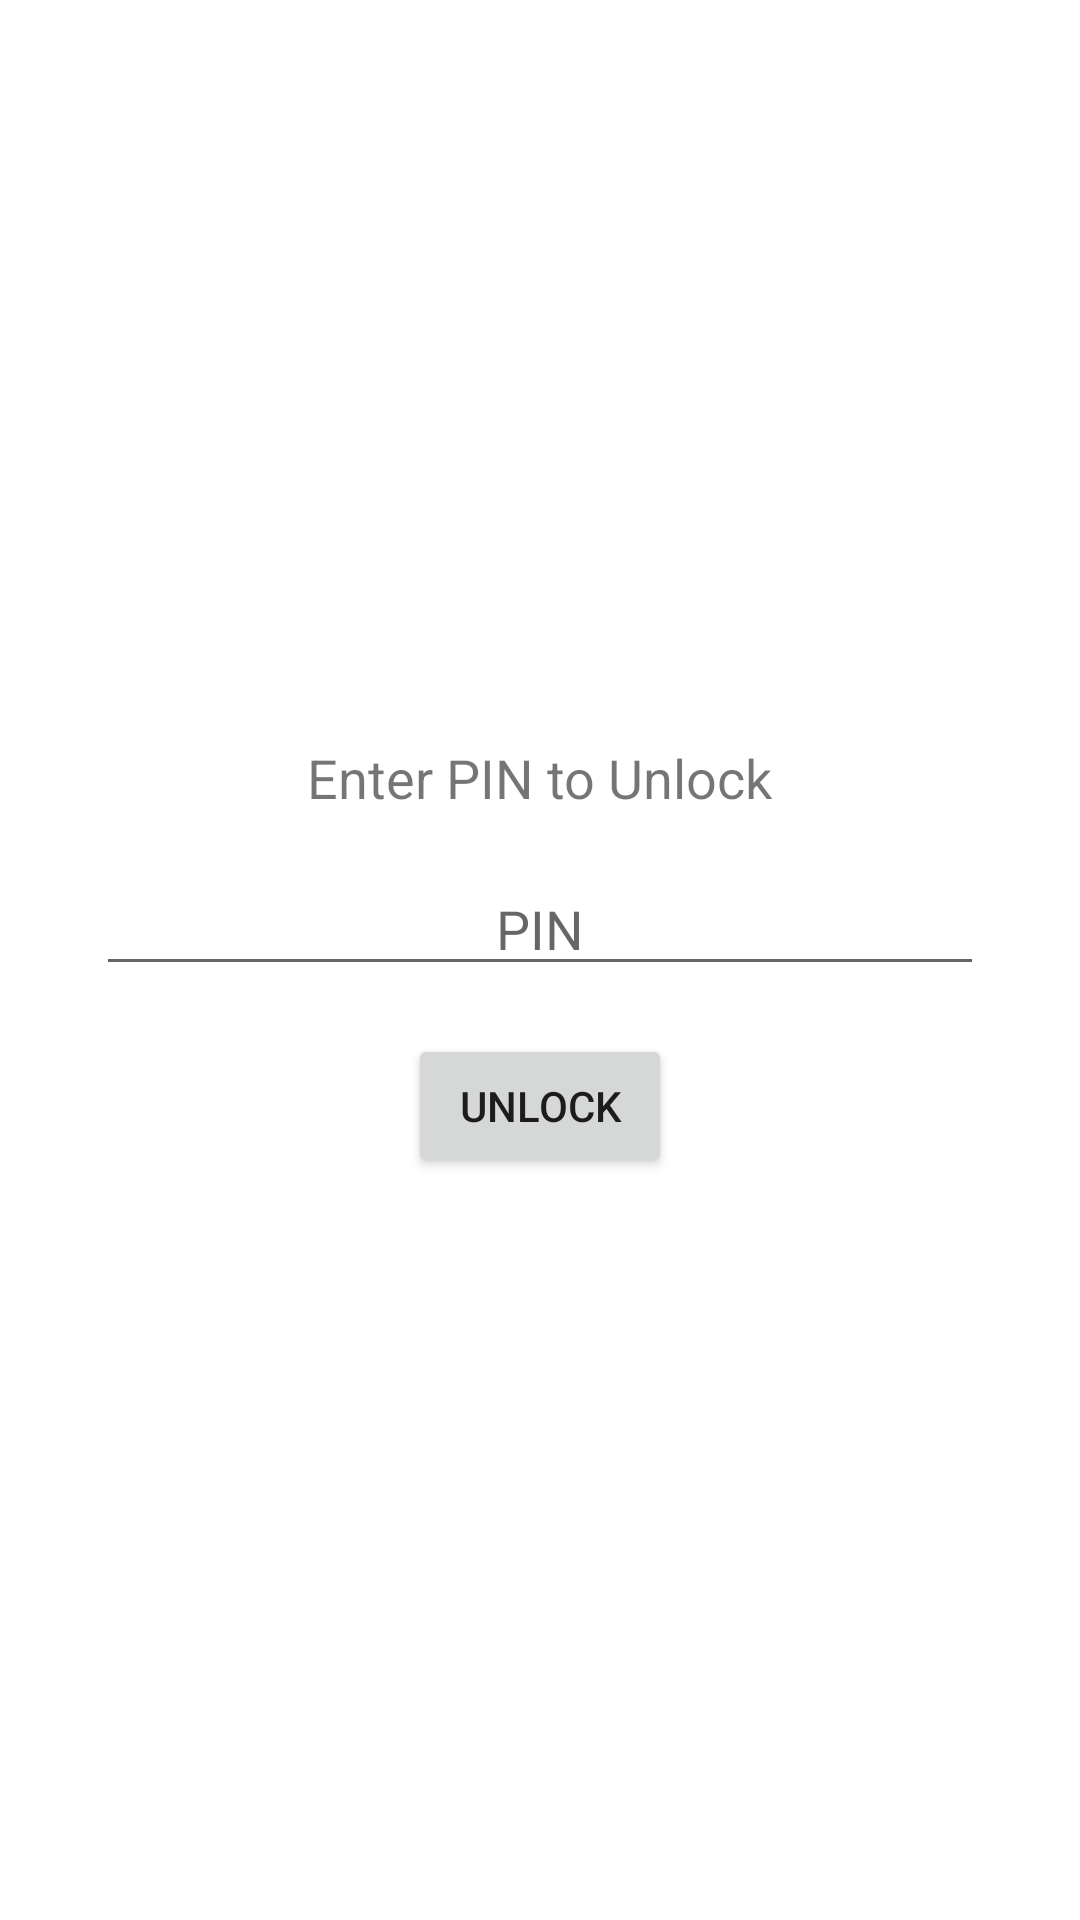

This screen was rendered from an Android layout file. Write that file and the resources it references.
<!-- AndroidManifest.xml: application theme AppTheme -->
<!-- res/layout/activity_lock.xml -->
<?xml version="1.0" encoding="utf-8"?>
<LinearLayout xmlns:android="http://schemas.android.com/apk/res/android"
    android:layout_width="match_parent"
    android:layout_height="match_parent"
    android:gravity="center"
    android:orientation="vertical"
    android:padding="32dp">

    <TextView
        android:layout_width="wrap_content"
        android:layout_height="wrap_content"
        android:text="@string/prompt_enter_pin"
        android:textSize="18sp" />

    <EditText
        android:id="@+id/pin_edit_text"
        android:layout_width="match_parent"
        android:layout_height="wrap_content"
        android:layout_marginTop="16dp"
        android:gravity="center"
        android:hint="@string/hint_pin"
        android:inputType="numberPassword"
        android:maxLength="4" />

    <Button
        android:id="@+id/unlock_button"
        android:layout_width="wrap_content"
        android:layout_height="wrap_content"
        android:layout_marginTop="16dp"
        android:text="@string/button_unlock" />

</LinearLayout>
<!-- resources referenced by this layout -->
<resources>
  <string name="button_unlock">Unlock</string>
  <string name="hint_pin">PIN</string>
  <string name="prompt_enter_pin">Enter PIN to Unlock</string>
  <style name="AppTheme" parent="Theme.ZyphoraBrowser" />
  <style name="Theme.ZyphoraBrowser" parent="Theme.MaterialComponents.DayNight.DarkActionBar">
          
          <item name="colorPrimary">@color/colorPrimary</item>
          <item name="colorPrimaryVariant">@color/colorPrimaryDark</item>
          <item name="colorOnPrimary">@android:color/white</item>
          
          <item name="colorSecondary">@color/colorAccent</item>
          <item name="colorSecondaryVariant">@color/colorAccent</item>
          <item name="colorOnSecondary">@android:color/black</item>
          
          <item name="android:statusBarColor" tools:targetApi="l">?attr/colorPrimaryVariant</item>
          
      </style>
  <color name="colorPrimary">#BB86FC</color>
  <color name="colorPrimaryDark">#3700B3</color>
  <color name="colorAccent">#03DAC5</color>
</resources>
